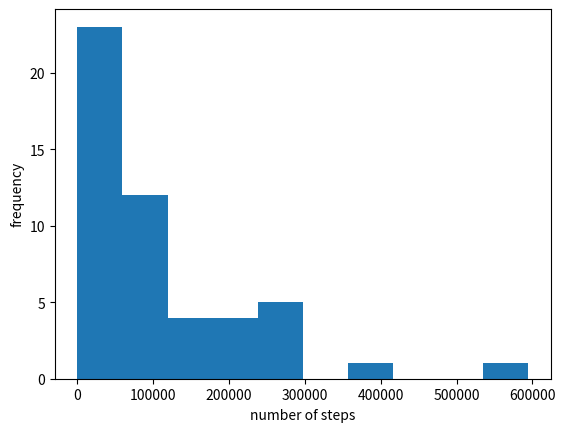

This chart was generated by the following Python code:
# from turtle import *
import random
import math
import matplotlib.pyplot as plt

def randomWalkOnCircle():
    #choosing a random uniform startposition for two nodes
    r1 = random.uniform(0,100)
    r2 = random.uniform(0,100)
    continous_angle1 = random.uniform(0,360) #in degrees
    continous_angle2 = random.uniform(0,360)
    x1, y1 = r1*math.cos(math.radians(continous_angle1)), r1*math.sin(math.radians(continous_angle1)) #start pos for node1
    x2, y2 = r2*math.cos(math.radians(continous_angle2)), r2*math.sin(math.radians(continous_angle2)) #start pos for node2

    cordx1= []
    cordx2 = []
    cordy1 = []
    cordy2 = []
    steps = 0
    while abs(math.sqrt((x2 - x1)**2 + (y2 - y1)**2)) > 1: #the nodes are within 1 unit distance
        steps +=1
    # saving old cordinates for later use
        old_x1 , old_y1 = x1, y1
        old_x2, old_y2 = x2, y2 
        cordx1.append(x1)
        cordx2.append(x2)
        cordy1.append(y1)
        cordy2.append(y2)

        continous_step1 = random.uniform(0,1)
        continous_angle1 = random.uniform(0,360) #in degrees
        continous_step2 = random.uniform(0,1)
        continous_angle2 = random.uniform(0,360) #in degrees
    # new coordinates for node 1
        new_x1 = x1 + (continous_step1* math.cos(math.radians(continous_angle1)))
        new_y1 =  y1 + (continous_step1* math.sin(math.radians(continous_angle1)))
    #new coordinates for node 2    
        new_x2 = x2 + (continous_step2* math.cos(math.radians(continous_angle2)))
        new_y2 =  y2 + (continous_step2* math.sin(math.radians(continous_angle2)))
    
    # if node1 with in the boundary -> move in random direction
        if (new_x1)**2 + (new_y1)**2 < 100**2:
            x1,y1 = new_x1, new_y1
        else:
        # bounce back / reverse and move in other direction
            x1,y1 = -old_x1, -old_y1       
        # if node2 with in the boundary -> move in random direction
        if (new_x2)**2 + (new_y2)**2 < 100**2:
            x2,y2 = new_x2, new_y2
        else:
        # bounce back / reverse and move in other direction
            x2,y2 = -old_x2, -old_y2
    return [steps, cordx1, cordx2, cordy1, cordy2]

step_arr = []
exp = 0
for i in range(50):
    steps = randomWalkOnCircle()[0]
    step_arr.append(steps)
    exp+=steps
print('The expected number of steps:', exp/50)
print(step_arr)
plt.hist(step_arr)
plt.xlabel('number of steps')
plt.ylabel('frequency')
plt.show()

# r1 = randomWalkOnCircle()
# plt.xlabel('x')
# plt.ylabel('y')
# plt.plot(r1[1], r1[3], '-b')
# plt.plot(r1[2], r1[4], '-g')
# plt.show()

